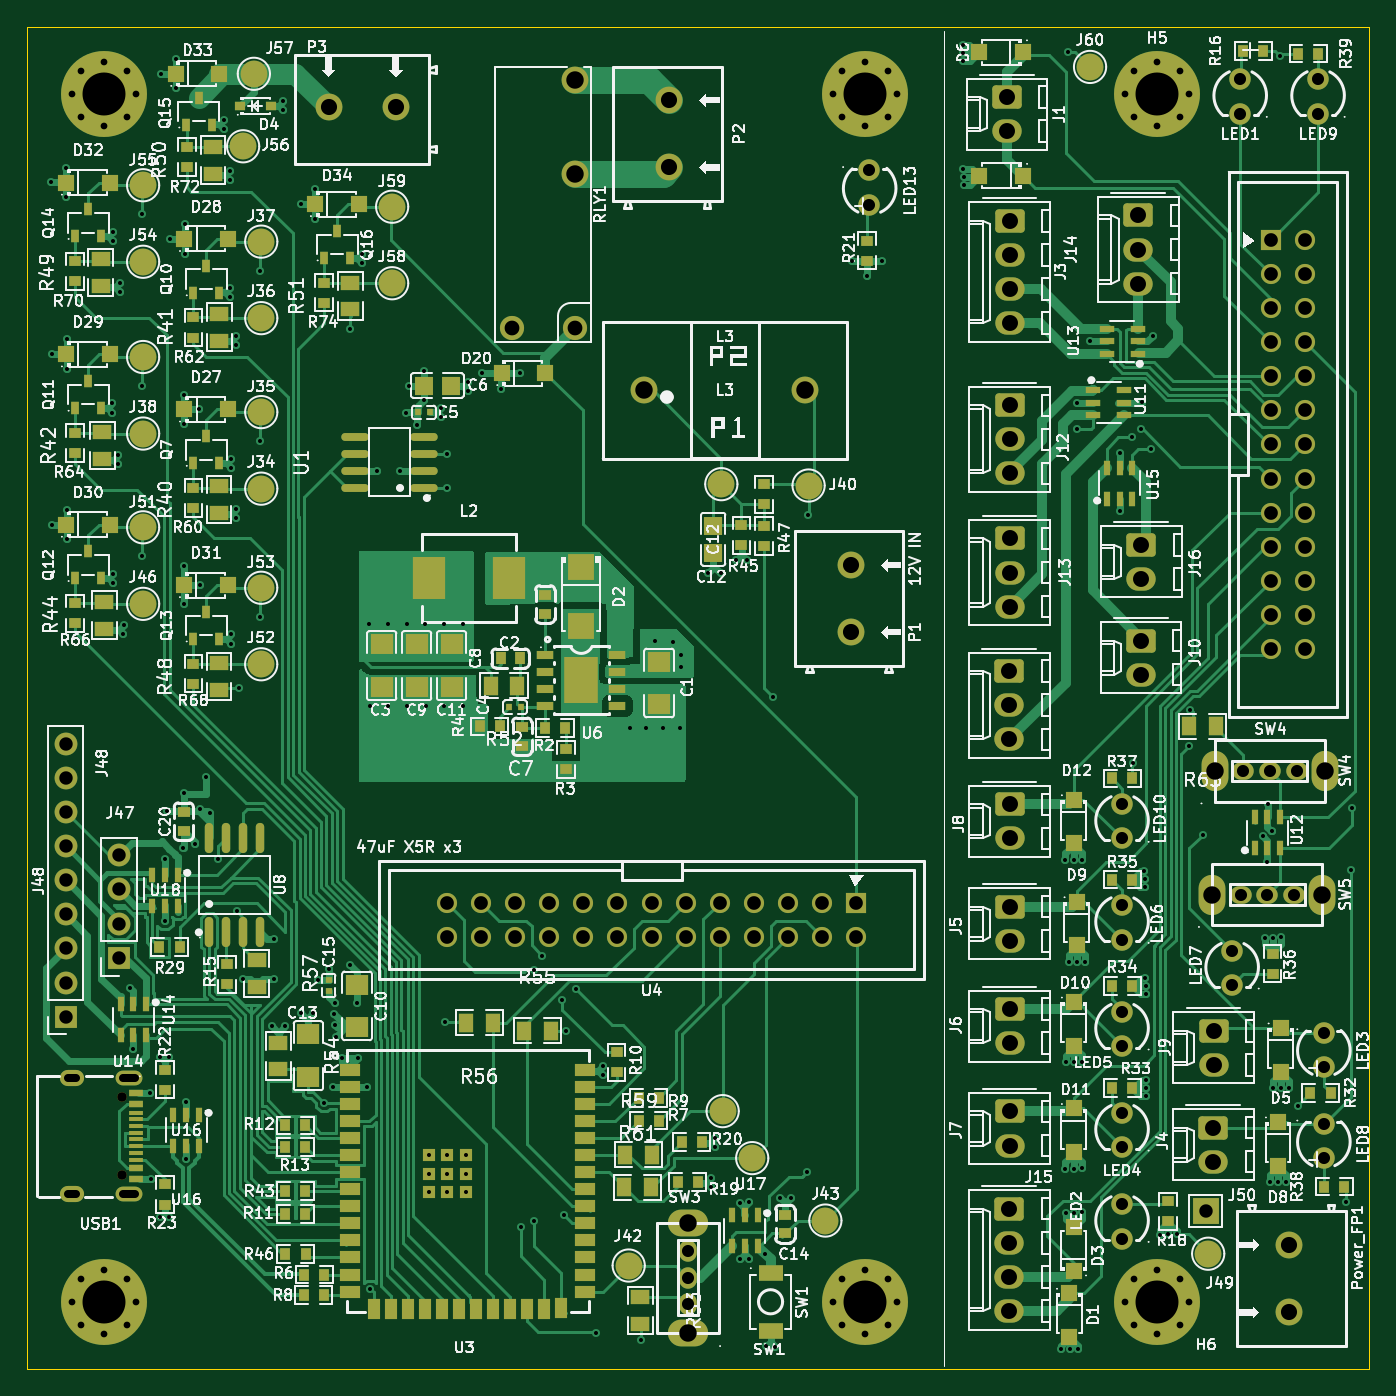
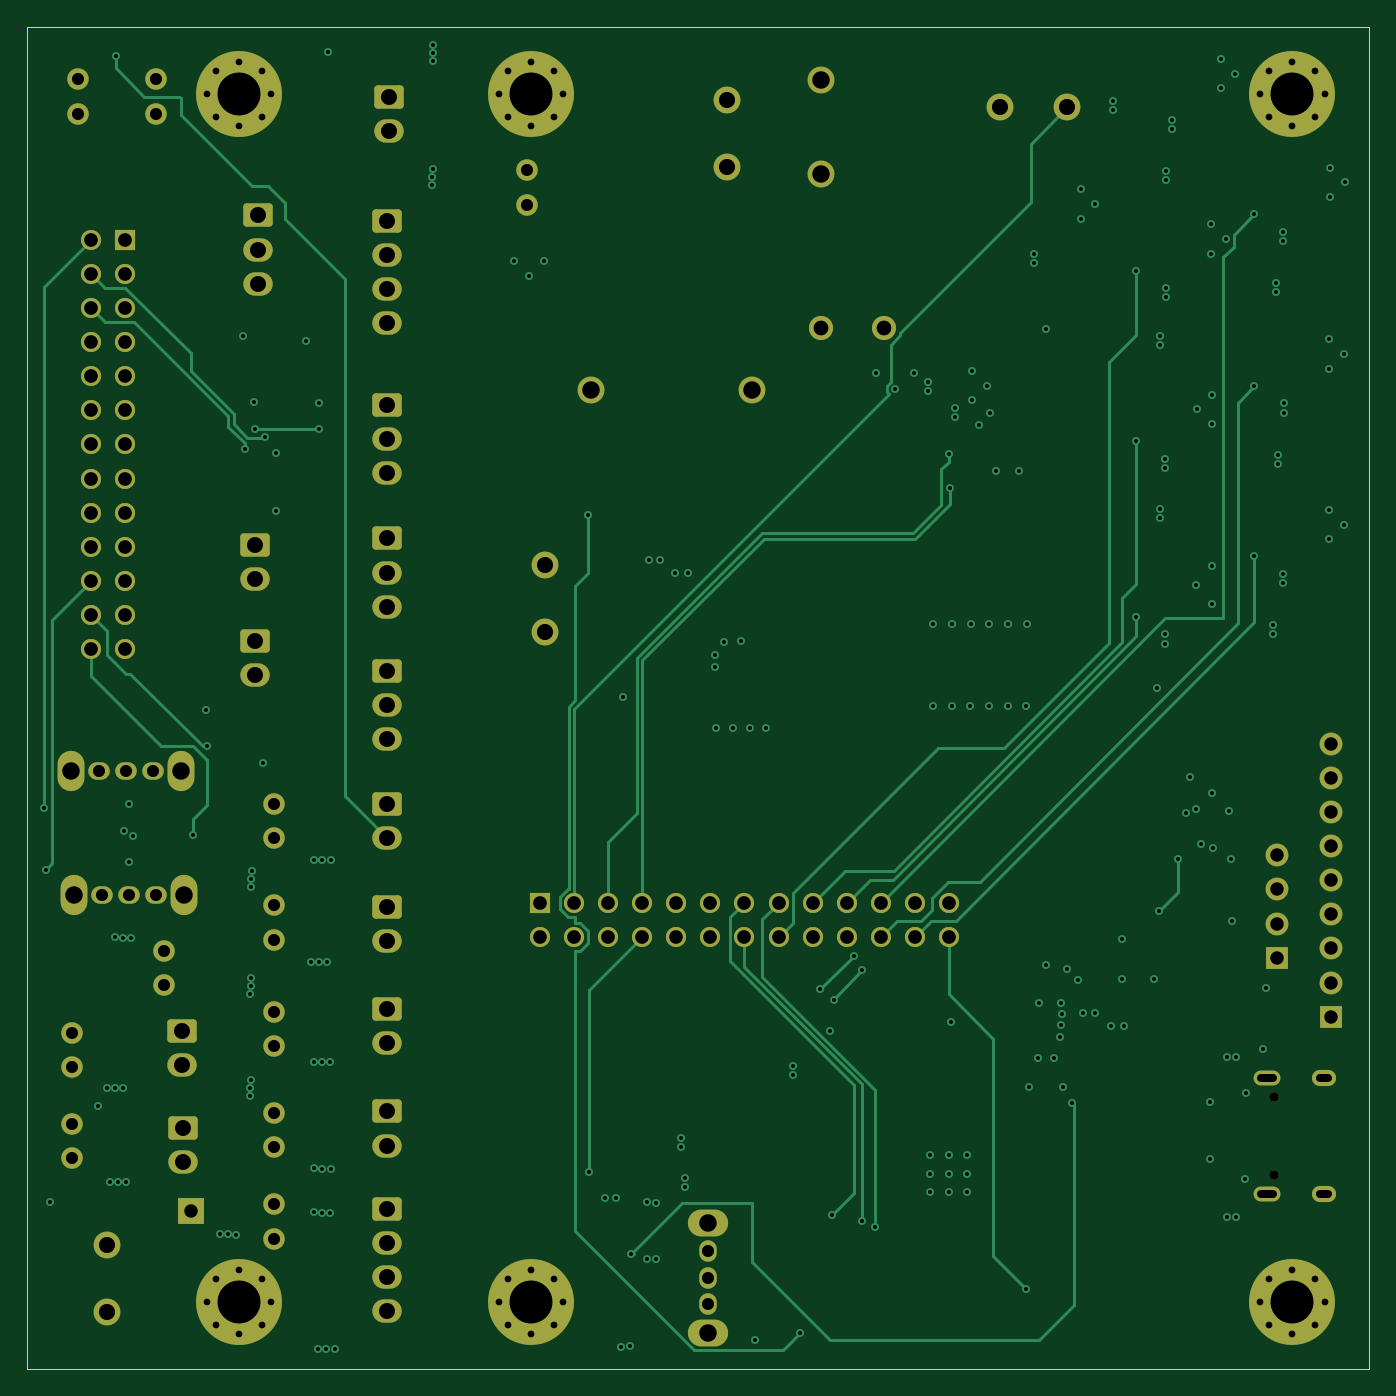
Circuit board: 11 layer files. Board 100.0 x 100.0 mm.
- bottom_copper: GrowChamberPCB-B_Cu.gbl (30295 bytes)
- bottom_mask: GrowChamberPCB-B_Mask.gbs (8255 bytes)
- paste: GrowChamberPCB-B_Paste.gbp (459 bytes)
- bottom_silk: GrowChamberPCB-B_Silkscreen.gbo (460 bytes)
- outline: GrowChamberPCB-Edge_Cuts.gm1 (613 bytes)
- top_copper: GrowChamberPCB-F_Cu.gtl (138155 bytes)
- top_mask: GrowChamberPCB-F_Mask.gts (21615 bytes)
- paste: GrowChamberPCB-F_Paste.gtp (12700 bytes)
- top_silk: GrowChamberPCB-F_Silkscreen.gto (379453 bytes)
- drill: GrowChamberPCB-NPTH.drl (362 bytes)
- drill: GrowChamberPCB-PTH.drl (8045 bytes)

=== bottom_copper: GrowChamberPCB-B_Cu.gbl (30295 bytes, source omitted) ===
=== bottom_mask: GrowChamberPCB-B_Mask.gbs (8255 bytes, source omitted) ===
=== paste: GrowChamberPCB-B_Paste.gbp ===
%TF.GenerationSoftware,KiCad,Pcbnew,10.0.4*%
%TF.CreationDate,2026-07-16T23:23:22-05:00*%
%TF.ProjectId,GrowChamberPCB,47726f77-4368-4616-9d62-65725043422e,rev?*%
%TF.SameCoordinates,Original*%
%TF.FileFunction,Paste,Bot*%
%TF.FilePolarity,Positive*%
%FSLAX46Y46*%
G04 Gerber Fmt 4.6, Leading zero omitted, Abs format (unit mm)*
G04 Created by KiCad (PCBNEW 10.0.4) date 2026-07-16 23:23:22*
%MOMM*%
%LPD*%
G01*
G04 APERTURE LIST*
G04 APERTURE END LIST*
M02*

=== bottom_silk: GrowChamberPCB-B_Silkscreen.gbo ===
%TF.GenerationSoftware,KiCad,Pcbnew,10.0.4*%
%TF.CreationDate,2026-07-16T23:23:22-05:00*%
%TF.ProjectId,GrowChamberPCB,47726f77-4368-4616-9d62-65725043422e,rev?*%
%TF.SameCoordinates,Original*%
%TF.FileFunction,Legend,Bot*%
%TF.FilePolarity,Positive*%
%FSLAX46Y46*%
G04 Gerber Fmt 4.6, Leading zero omitted, Abs format (unit mm)*
G04 Created by KiCad (PCBNEW 10.0.4) date 2026-07-16 23:23:22*
%MOMM*%
%LPD*%
G01*
G04 APERTURE LIST*
G04 APERTURE END LIST*
M02*

=== outline: GrowChamberPCB-Edge_Cuts.gm1 ===
%TF.GenerationSoftware,KiCad,Pcbnew,10.0.4*%
%TF.CreationDate,2026-07-16T23:23:22-05:00*%
%TF.ProjectId,GrowChamberPCB,47726f77-4368-4616-9d62-65725043422e,rev?*%
%TF.SameCoordinates,Original*%
%TF.FileFunction,Profile,NP*%
%FSLAX46Y46*%
G04 Gerber Fmt 4.6, Leading zero omitted, Abs format (unit mm)*
G04 Created by KiCad (PCBNEW 10.0.4) date 2026-07-16 23:23:22*
%MOMM*%
%LPD*%
G01*
G04 APERTURE LIST*
%TA.AperFunction,Profile*%
%ADD10C,0.050000*%
%TD*%
G04 APERTURE END LIST*
D10*
X69000000Y-36000000D02*
X169000000Y-36000000D01*
X169000000Y-136000000D01*
X69000000Y-136000000D01*
X69000000Y-36000000D01*
M02*

=== top_copper: GrowChamberPCB-F_Cu.gtl (138155 bytes, source omitted) ===
=== top_mask: GrowChamberPCB-F_Mask.gts (21615 bytes, source omitted) ===
=== paste: GrowChamberPCB-F_Paste.gtp (12700 bytes, source omitted) ===
=== top_silk: GrowChamberPCB-F_Silkscreen.gto (379453 bytes, source omitted) ===
=== drill: GrowChamberPCB-NPTH.drl ===
M48
; DRILL file KiCad 10.0.4 date 2026-07-16T23:23:32
; FORMAT={-:-/ absolute / metric / decimal}
; #@! TF.CreationDate,2026-07-16T23:23:32-05:00
; #@! TF.GenerationSoftware,Kicad,Pcbnew,10.0.4
; #@! TF.FileFunction,NonPlated,1,4,NPTH
FMAT,2
METRIC
; #@! TA.AperFunction,NonPlated,NPTH,ComponentDrill
T1C0.700
%
G90
G05
T1
X76.067Y-115.745
X76.067Y-121.525
M30

=== drill: GrowChamberPCB-PTH.drl (8045 bytes, source omitted) ===
